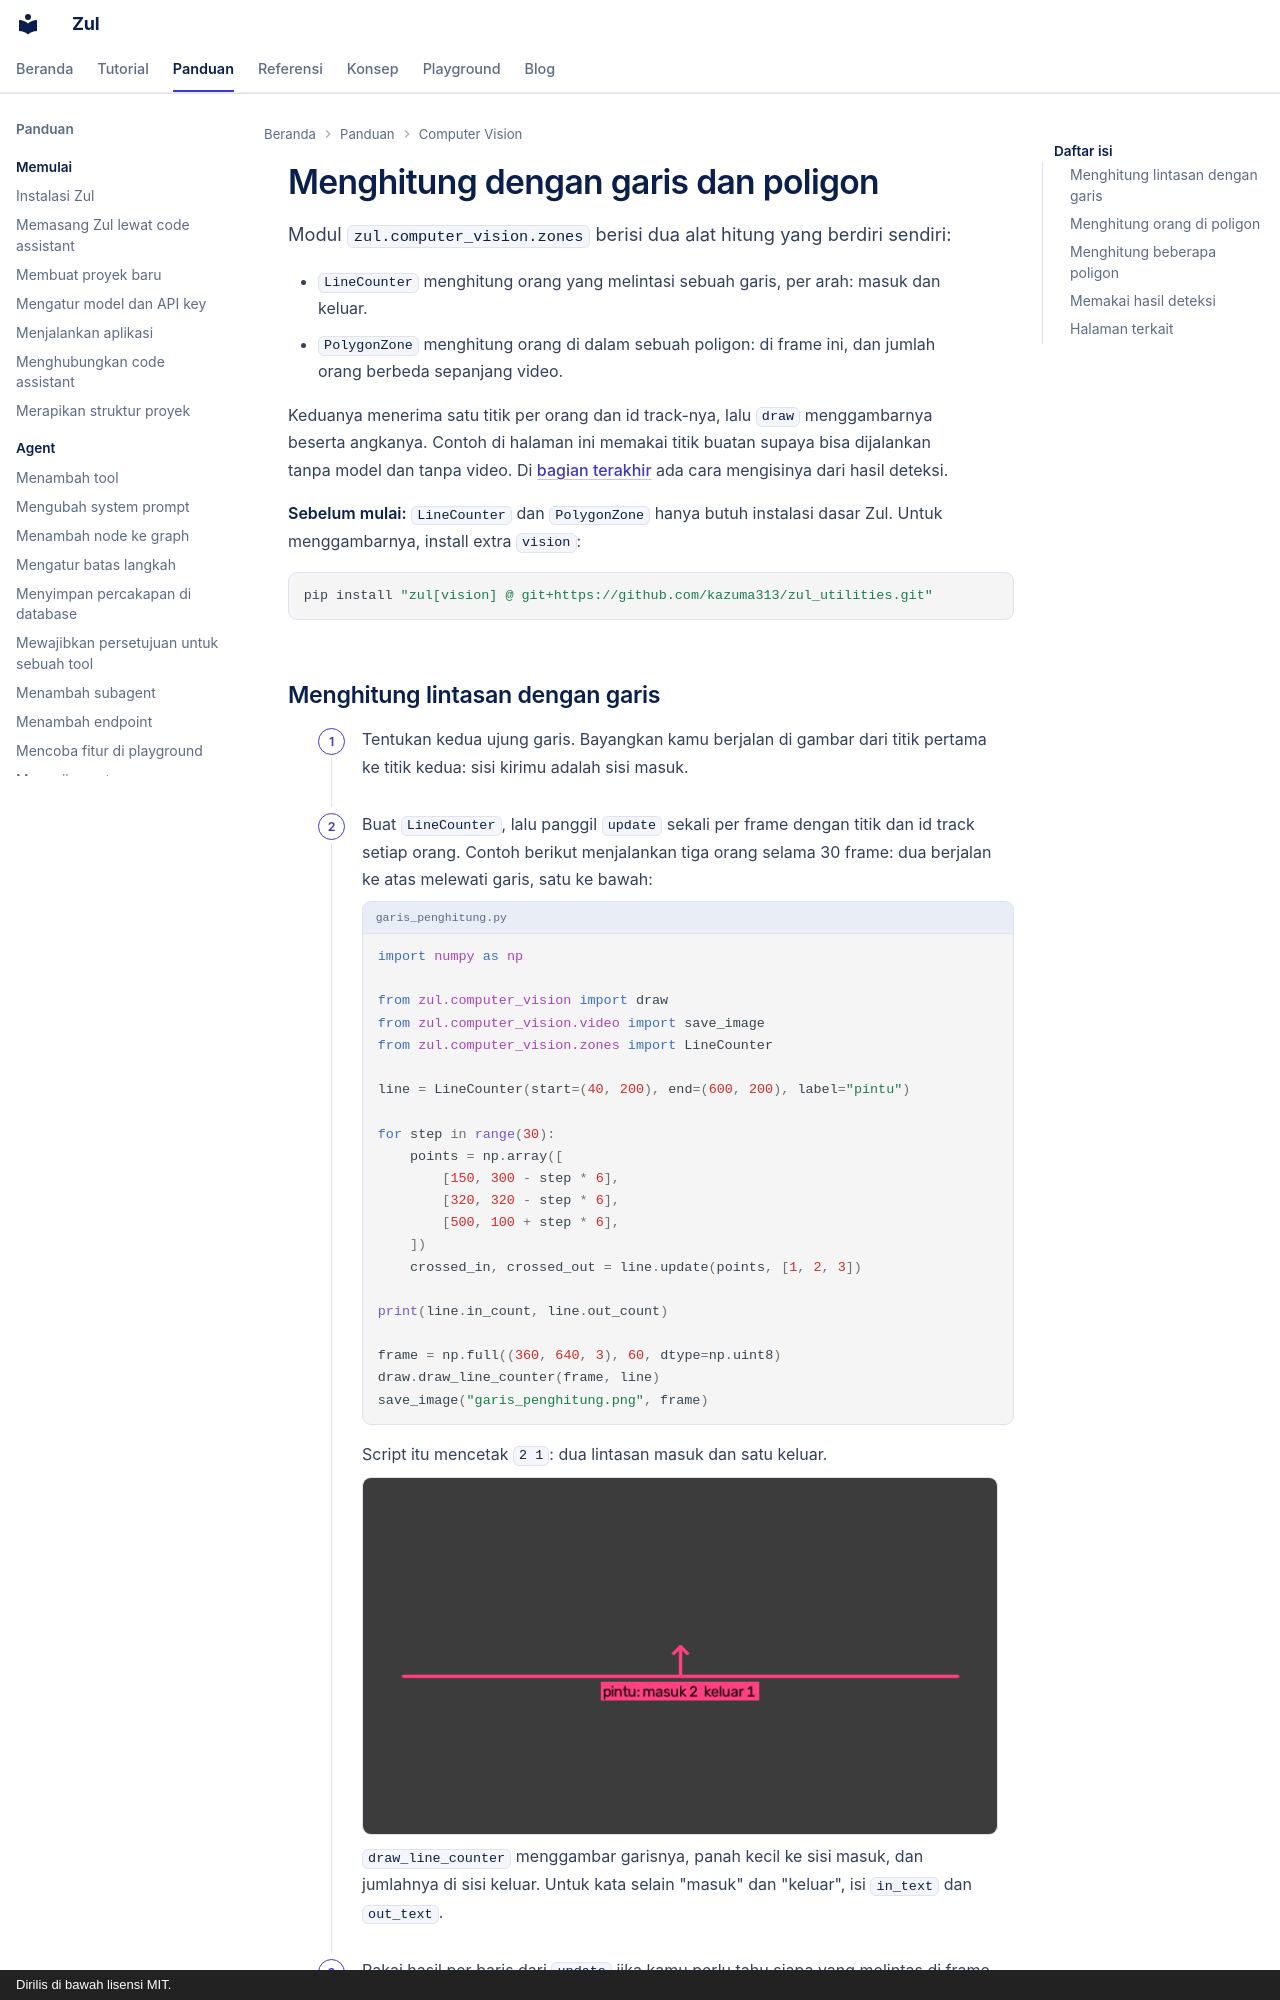

repository: kazuma313/zul_utilities · page: panduan/menghitung-dengan-garis-dan-poligon/index.html · generator: mkdocs · copyright: Dirilis di bawah lisensi MIT.

# Menghitung dengan garis dan poligon

Modul `zul.computer_vision.zones` berisi dua alat hitung yang berdiri sendiri:

- `LineCounter` menghitung orang yang melintasi sebuah garis, per arah: masuk dan keluar.
- `PolygonZone` menghitung orang di dalam sebuah poligon: di frame ini, dan jumlah orang berbeda sepanjang video.

Keduanya menerima satu titik per orang dan id track-nya, lalu `draw` menggambarnya beserta angkanya. Contoh di halaman ini memakai titik buatan supaya bisa dijalankan tanpa model dan tanpa video. Di [bagian terakhir](#memakai-hasil-deteksi) ada cara mengisinya dari hasil deteksi.

**Sebelum mulai:** `LineCounter` dan `PolygonZone` hanya butuh instalasi dasar Zul. Untuk menggambarnya, install extra `vision`:

```shell
pip install "zul[vision] @ git+https://github.com/kazuma313/zul_utilities.git"
```
